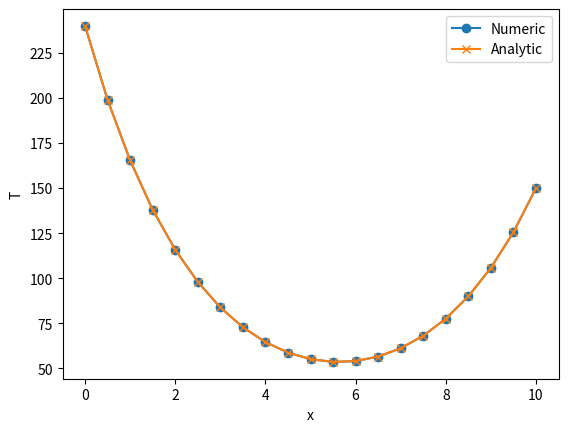

The matplotlib source for this figure:
import numpy as np
from math import ceil, log10
import matplotlib.pyplot as plt

# T == y[0]
# dT/dx == y[1]
# d2T/dx2 == dydx[1]
def deriv(x, y):
    #
    Nvec = len(y)
    assert Nvec == 2
    dydx = np.zeros(Nvec)
    #
    dydx[0] = y[1]
    dydx[1] = 0.15*y[0]
    #
    return dydx

def ode_rk4_1step(dfunc, xi, yi, h):
    k1 = dfunc(xi, yi)
    k2 = dfunc(xi + 0.5*h, yi + 0.5*k1*h)
    k3 = dfunc(xi + 0.5*h, yi + 0.5*k2*h)
    k4 = dfunc(xi + h, yi + k3*h)
    yip1 = yi + (k1 + 2*k2 + 2*k3 + k4)*h/6
    return yip1

def ode_solve(dfunc, do_1step, x0, y0, h, Nstep):
    Nvec = len(y0)
    x = np.zeros(Nstep+1)
    y = np.zeros((Nstep+1,Nvec))
    # Start with initial cond
    x[0] = x0
    y[0,:] = y0[:]
    for i in range(0,Nstep):
        x[i+1] = x[i] + h
        y[i+1,:] = do_1step(dfunc, x[i], y[i,:], h)
    return x, y

def obj_func(z0_guess):
    # Initial cond
    y0 = np.zeros(2)
    x0 = 0.0
    y0[0] = 240.0
    xf = 10.0  # end interval
    y0[1] = z0_guess
    Tf = 150.0
    #
    h = 0.5 # Step size
    Nstep = int( (xf-x0)/h )
    x, y = ode_solve(deriv, ode_rk4_1step, x0, y0, h, Nstep)
    # At the end of the interval
    Tf_guess = y[-1,0]
    return Tf_guess - Tf


def bisection(f, x1, x2, TOL=1.0e-9, NiterMax=None ):

    f1 = f(x1)
    if abs(f1) <= TOL:
        return x1, 0.0

    f2 = f(x2)
    if abs(f2) <= TOL:
        return x2, 0.0

    if f1*f2 > 0.0:
        raise RuntimeError("Root is not bracketed")

    # No NiterMax is provided
    # We calculate the default value here.
    if NiterMax == None:
        NiterMax = int(ceil( log10(abs(x2-x1)/TOL) )/ log10(2.0) ) + 10
        # extra 10 iterations

    # For the purpose of calculating relative error
    x3 = 0.0
    x3_old = 0.0

    print(13*" "+"Iter      Estimated          f(x)")
    print(13*" "+"----      ---------          ----")
    print("")

    for i in range(1,NiterMax+1):

        x3_old = x3
        x3 = 0.5*(x1 + x2)
        f3 = f(x3)

        print("bisection: %5d %18.10f %15.5e" % (i, x3, abs(f3)))

        if abs(f3) <= TOL:
            print("")
            print("bisection is converged in %d iterations" % i)
            # return the result
            return x3, abs(x3 - x3_old)

        if f2*f3 < 0.0:
            # sign of f2 and f3 is different
            # root is in [x2,x3]
            # change the interval bound of x1 to x3
            x1 = x3
            f1 = f3
        else:
            # sign of f1 and f3 is different
            # root is in [x1,x3]
            # change the interval bound of x2 to x3
            x2 = x3
            f2 = f3

    print("No root is found")
    return None, None


# Test plot the objective function
NpstPlt = 200
xplt = np.linspace(-500.0, 200.0, NpstPlt)
plt.clf()
yplt = np.zeros(NpstPlt)
for i in range(NpstPlt):
    yplt[i] = obj_func(xplt[i])
plt.plot(xplt, yplt)
plt.grid()
plt.savefig("IMG_exercise_27_2_obj_func.pdf")
#exit()

# For testing values of z0_1 and z0_2 which brackets obj_func
z0_1 = -200
Tf_1 = obj_func(z0_1)
z0_2 = 0.0
Tf_2 = obj_func(z0_2)
print("Tf_1 = ", Tf_1)
print("Tf_2 = ", Tf_2)

z0, Δ = bisection(obj_func, z0_1, z0_2, TOL=1.0e-9)

# Now solve the ODE with the obtained z0
y0 = np.zeros(2)
x0 = 0.0
y0[0] = 240.0
xf = 10.0  # end interval
y0[1] = z0
#
h = 0.5 # XXXX should be the same as the one used in obj_func
Nstep = int( (xf-x0)/h )
x, y = ode_solve(deriv, ode_rk4_1step, x0, y0, h, Nstep)
print("Tf = ", y[-1,0])

# Analytic solution, from exercise 27.1
def analytic_sols(x):
    return 3.01694393308884*np.exp(0.387298334620742*x) + \
    236.983056066911*np.exp(-0.387298334620742*x)


# Now plot the solution
plt.clf()
plt.plot(x, y[:,0], marker="o", label="Numeric")
plt.plot(x, analytic_sols(x), marker="x", label="Analytic")
plt.xlabel("x")
plt.ylabel("T")
plt.legend()
plt.savefig("IMG_exercise_27_2.pdf")

